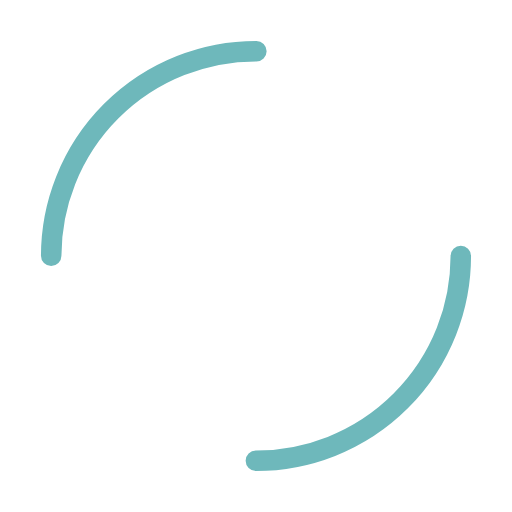
t = 0.00 s
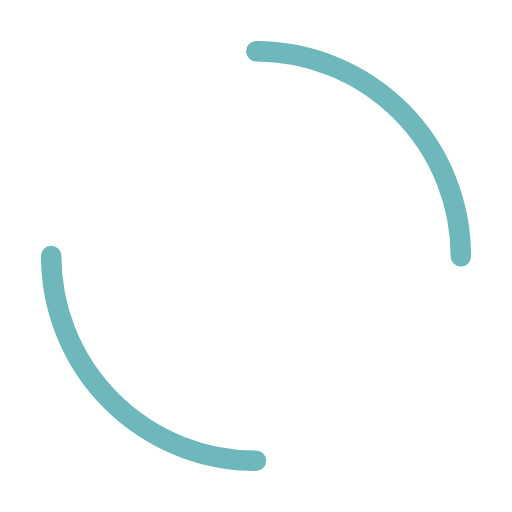
t = 0.25 s
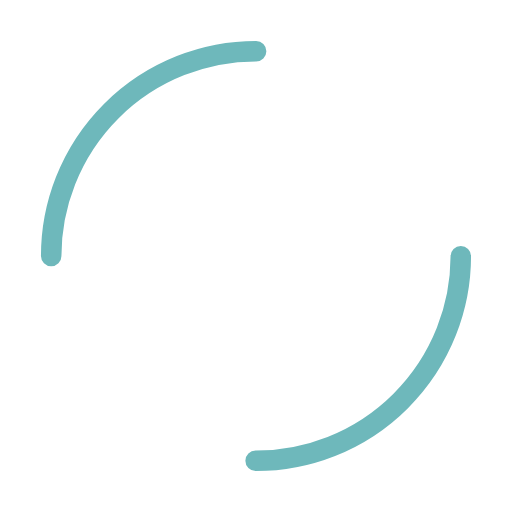
t = 0.50 s
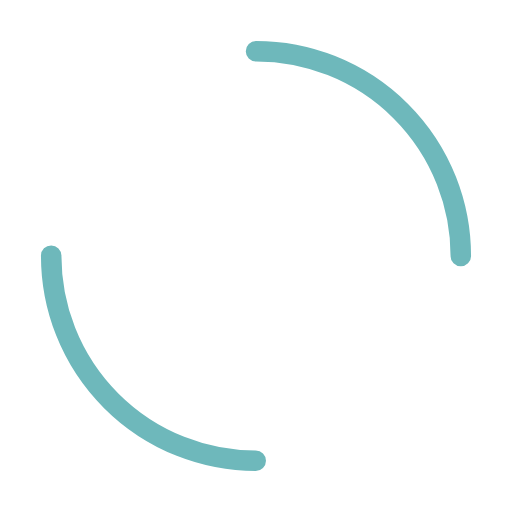
t = 0.75 s

The animated SVG that drew these frames (rendered in a browser with its animation timeline set to each time). Animation: 1 SMIL element (animateTransform=1); one cycle of 1.00 s, repeats indefinitely.

<svg width="31" height="31" xmlns="http://www.w3.org/2000/svg" viewBox="0 0 100 100" preserveAspectRatio="xMidYMid" class="lds-dual-ring" style="background:0 0"><circle cx="50" cy="50" fill="none" stroke-linecap="round" r="40" stroke-width="4" stroke="#6eb8bb" stroke-dasharray="62.83185307179586 62.83185307179586" transform="rotate(84 50 50)"><animateTransform attributeName="transform" type="rotate" calcMode="linear" values="0 50 50;360 50 50" keyTimes="0;1" dur="1s" begin="0s" repeatCount="indefinite"/></circle></svg>